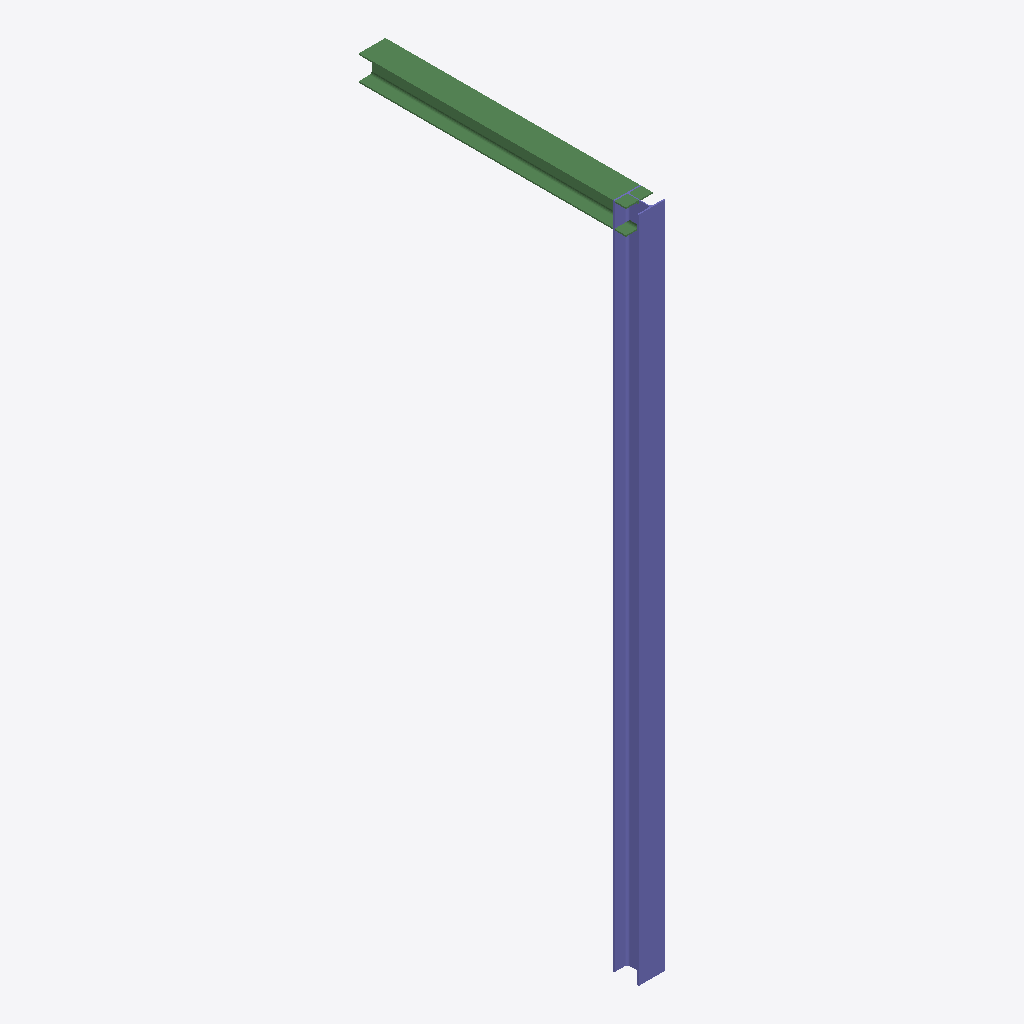
Isometric view of an IFC building model (IFC-SPF (STEP), schema IFC4X3, length unit millimetre), seen from the south-west, elements coloured by IFC class: 1 column (violet), 1 beam (green).
Extent 0.2 m × 2.1 m × 5.0 m (x, y, z). Elements (2): 1 IfcBeam, 1 IfcColumn.

HEADER;
FILE_DESCRIPTION(('ViewDefinition [Bridge_view]','ExchangeRequirement [Structural]','Option[Flat wide beams as plates:Off]','Option[Location by:Global]','Option[Locations from Organizer:Off]','Option[Layer:Name]','Option[Object coloring:ByObjectClass]','Option[Export All:Off]','Option[Export Pours:Off]'),'2;1');
FILE_NAME('Stahlträger.ifc','2026-01-30T07:59:59',('wpx619'),('Trimble'),'IFC Export Version Nov  7 2025','Tekla Structures 2025 Service Pack 5.1','IFC4 test model');
FILE_SCHEMA(('IFC4X3'));
ENDSEC;
DATA;
#34=IFCPROJECT('3OPznpQEb618FFOI9JWPQ1',#5,'Unknown',$,$,$,$,(#33),#27);
#38=IFCSITE('0qwr6muDn2evvtfg40LP5Q',#5,'Unknown',$,$,#37,$,$,.ELEMENT.,$,$,$,$,$);
#67=IFCCOLUMN('0WcQsCxKb4WA$l2H7hSlX6',#5,'Stütze','HEA200',$,#46,#66,'S235JR',.NOTDEFINED.);
#92=IFCBEAM('1oTeB3NqfFy8JRDwnW3Cfy',#5,'Träger','HEA200',$,#82,#91,'S235JR',.NOTDEFINED.);
ENDSEC;
